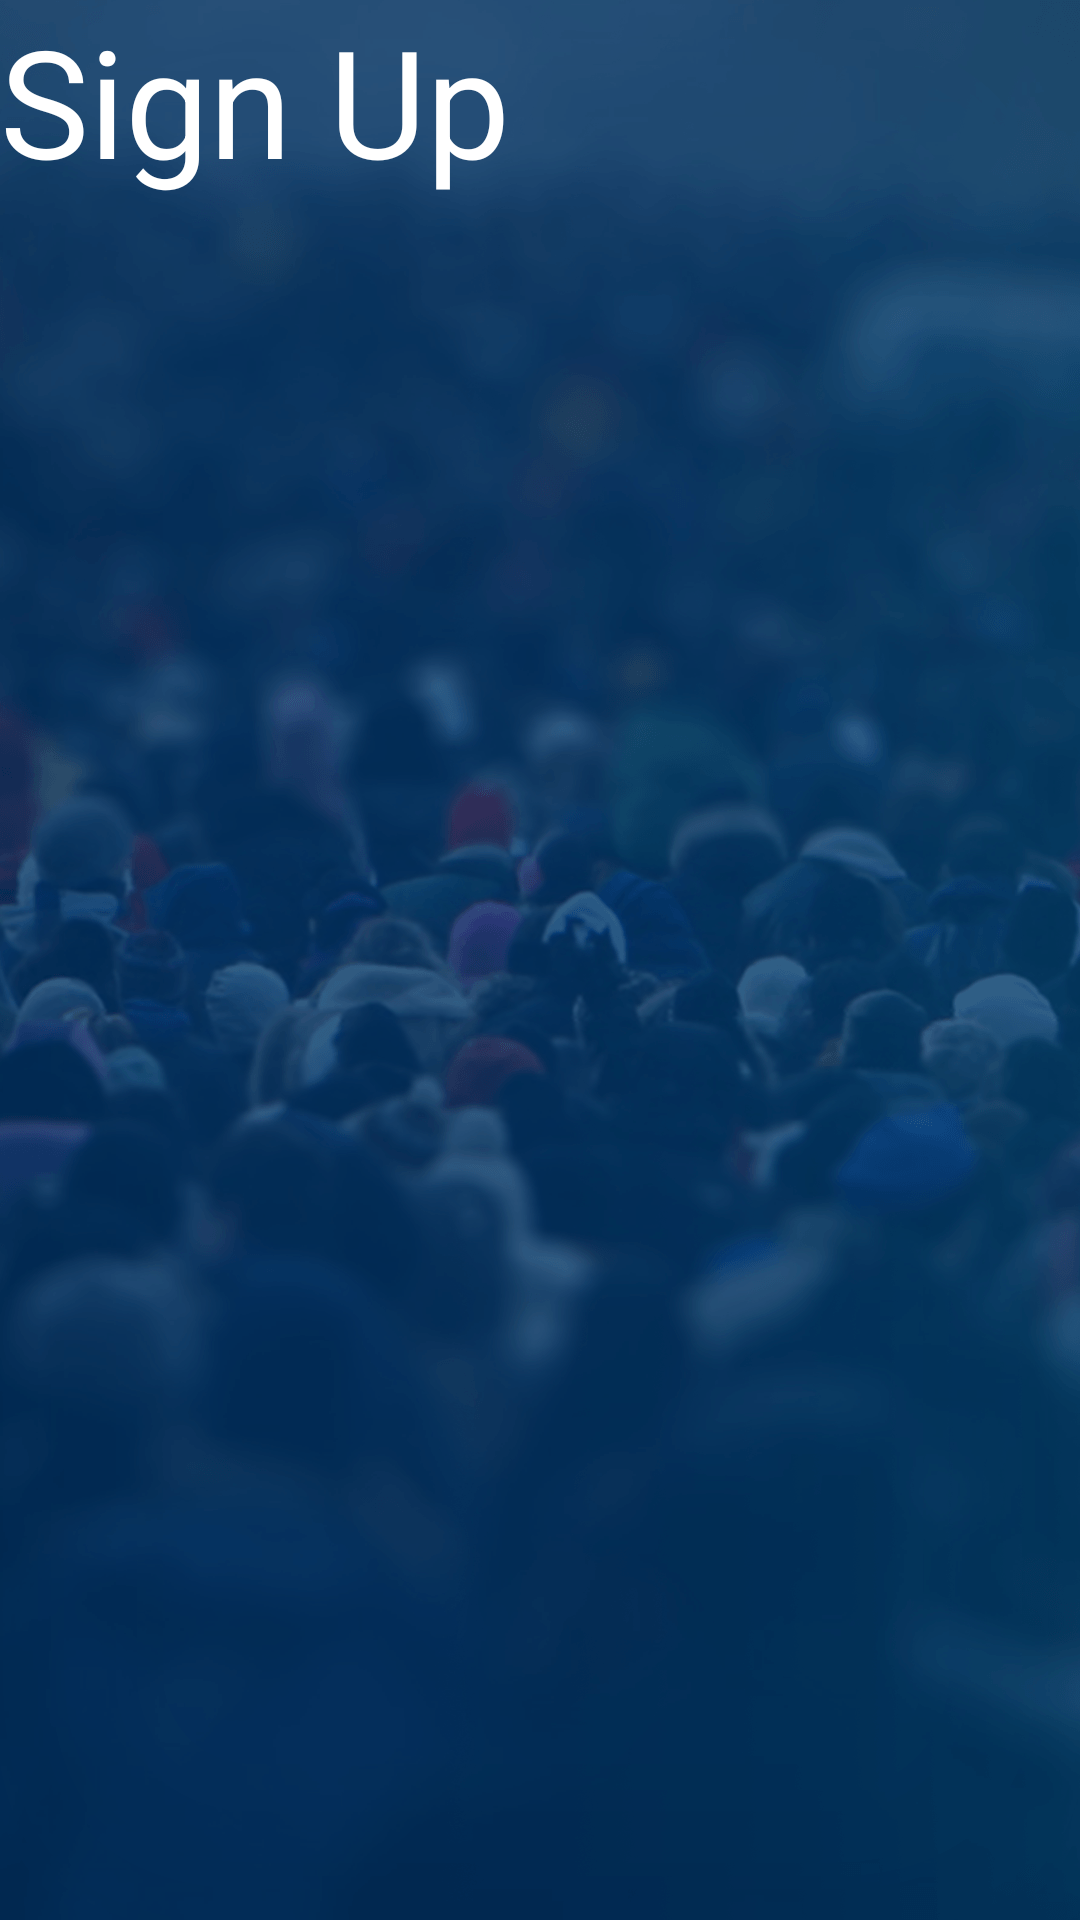

The Android layout XML behind this screen, and the referenced resources:
<!-- AndroidManifest.xml: activity theme SplashTheme -->
<!-- res/layout/activity_sign_up.xml -->
<RelativeLayout xmlns:android="http://schemas.android.com/apk/res/android"
xmlns:tools="http://schemas.android.com/tools"
android:id="@+id/container"
android:layout_width="match_parent"
android:layout_height="match_parent"
tools:context=".ForgotPasswordActivity"
android:background="@drawable/bg"
tools:ignore="MergeRootFrame">

<TextView
    android:text="Sign Up"
    android:textSize="50dp"
    android:textColor="#ffffff"
    android:layout_width="wrap_content"
    android:layout_height="wrap_content" />

</RelativeLayout>
<!-- resources referenced by this layout -->
<resources>
  <!-- drawable bg: png bitmap (drawable-hdpi, 338884 bytes) -->
  <style name="SplashTheme" parent="Theme.AppCompat.Light.DarkActionBar">
          <item name="android:windowBackground">@drawable/bg</item>
          <item name="android:actionBarSize">0dp</item>
      </style>
</resources>
